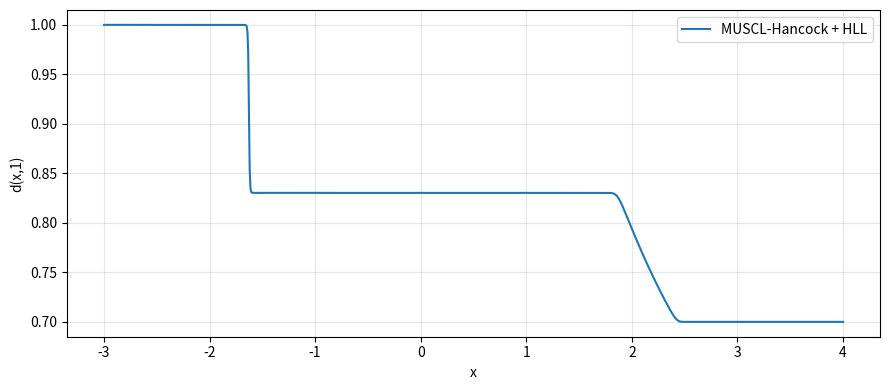
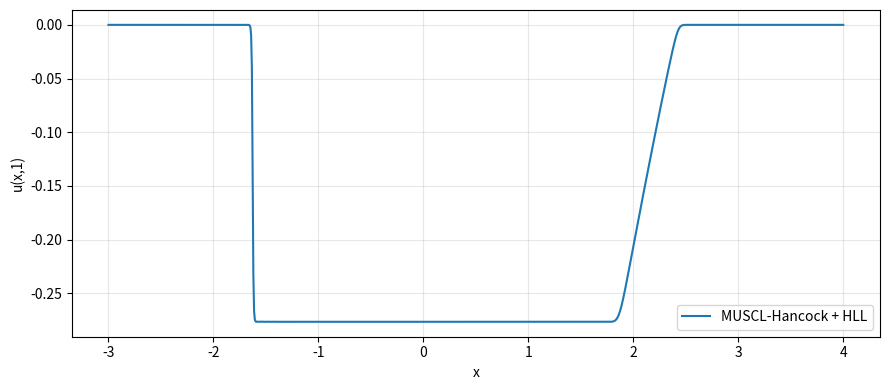

Recreate these plots in Python, in order.
import numpy as np
import matplotlib.pyplot as plt

ul = [1, 0]
ur = [0.7, 0]
CFL = 0.9
gamma = 2
t_final = 1
N = 1000
x = np.linspace(-3, 4, N)
dx = x[1] - x[0]
d = np.where(x < 0, ul[0], ur[0])
u = np.where(x < 0, ul[1], ur[1])
U = np.vstack((d, u))
d_floor = 1e-12

def flux(U):
    d = U[0]
    u = U[1]
    p = d ** (-gamma)
    return np.vstack((-u, p))

def sound_speed(d):
    return np.sqrt(gamma) * d ** (-(gamma + 1) / 2)

def max_speed(U):
    return np.max(sound_speed(U[0]))

def minmod(a, b):
    return np.where(a * b > 0, np.sign(a) * np.minimum(np.abs(a), np.abs(b)), 0.0)

def hll_flux(UL, UR):
    dL = UL[0]
    dR = UR[0]

    cL = sound_speed(dL)
    cR = sound_speed(dR)

    SL = np.minimum(-cL, -cR)
    SR = np.maximum(cL, cR)

    FL = flux(UL)
    FR = flux(UR)

    FHLL = np.zeros_like(FL)

    maskL = SL >= 0.0
    maskR = SR <= 0.0
    maskM = ~(maskL | maskR)

    FHLL[:, maskL] = FL[:, maskL]
    FHLL[:, maskR] = FR[:, maskR]
    FHLL[:, maskM] = (
        SR[maskM] * FL[:, maskM]
        - SL[maskM] * FR[:, maskM]
        + SL[maskM] * SR[maskM] * (UR[:, maskM] - UL[:, maskM])
    ) / (SR[maskM] - SL[maskM])

    return FHLL

def solve_muscl_hancock(N):
    x = np.linspace(-3.0, 4.0, N)
    dx = x[1] - x[0]

    d = np.where(x < 0, ul[0], ur[0])
    u = np.where(x < 0, ul[1], ur[1])
    U = np.vstack((d, u))

    t = 0.0

    while t < t_final:
        dt = CFL * dx / max_speed(U)

        if t + dt > t_final:
            dt = t_final - t

        # Limited slopes
        delta = np.zeros_like(U)
        delta_left = U[:, 1:-1] - U[:, :-2]
        delta_right = U[:, 2:] - U[:, 1:-1]
        delta[:, 1:-1] = minmod(delta_left, delta_right)

        # Piecewise linear reconstruction
        U_L = U - 0.5 * delta
        U_R = U + 0.5 * delta

        # Positivity floor
        U_L[0] = np.maximum(U_L[0], d_floor)
        U_R[0] = np.maximum(U_R[0], d_floor)

        # Hancock predictor
        F_L = flux(U_L)
        F_R = flux(U_R)

        U_L_bar = U_L + 0.5 * (dt / dx) * (F_L - F_R)
        U_R_bar = U_R + 0.5 * (dt / dx) * (F_L - F_R)

        U_L_bar[0] = np.maximum(U_L_bar[0], d_floor)
        U_R_bar[0] = np.maximum(U_R_bar[0], d_floor)

        # Interface states
        U_L_half = U_R_bar[:, :-1]
        U_R_half = U_L_bar[:, 1:]

        # HLL flux
        F_half = hll_flux(U_L_half, U_R_half)

        # Conservative update
        U_new = U.copy()
        U_new[:, 1:-1] = U[:, 1:-1] - (dt / dx) * (F_half[:, 1:] - F_half[:, :-1])

        # Zero-gradient BC
        U_new[:, 0] = U_new[:, 1]
        U_new[:, -1] = U_new[:, -2]

        if np.any(U_new[0] <= 0):
            raise ValueError("d became non-positive.")

        U = U_new
        t += dt

    return x, U, dx

x, U_num, dx = solve_muscl_hancock(1000)
plt.figure(figsize=(9, 4))
plt.plot(x, U_num[0], label="MUSCL-Hancock + HLL")
plt.xlabel("x")
plt.ylabel("d(x,1)")
plt.grid(True, alpha=0.3)
plt.legend()
plt.tight_layout()


plt.figure(figsize=(9, 4))
plt.plot(x, U_num[1], label="MUSCL-Hancock + HLL")
plt.xlabel("x")
plt.ylabel("u(x,1)")
plt.grid(True, alpha=0.3)
plt.legend()
plt.tight_layout()
plt.show()
